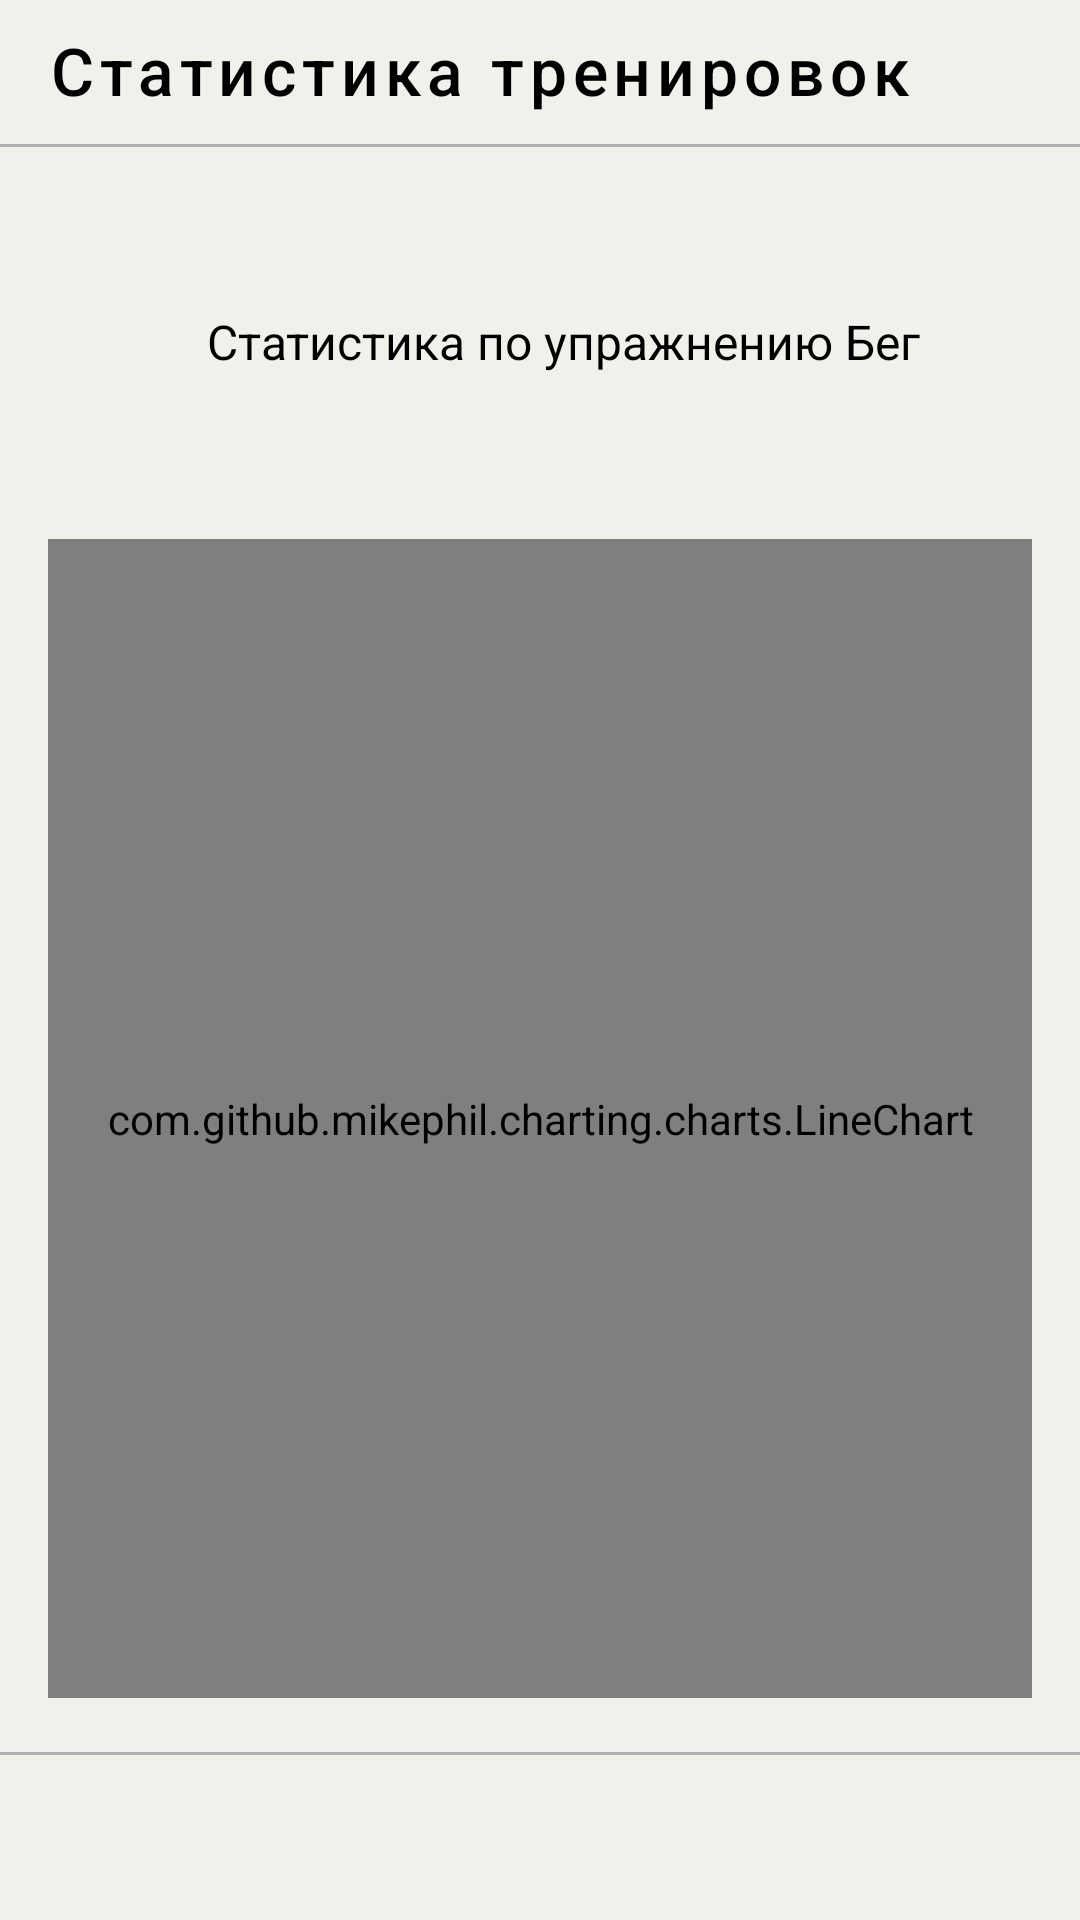

Reconstruct the res/layout file that produces this screen, plus the resources it refers to.
<!-- AndroidManifest.xml: application theme Theme.LightWeight -->
<!-- res/layout/activity_physical_graph.xml -->
<?xml version="1.0" encoding="utf-8"?>
<androidx.constraintlayout.widget.ConstraintLayout xmlns:android="http://schemas.android.com/apk/res/android"
    xmlns:app="http://schemas.android.com/apk/res-auto"
    xmlns:tools="http://schemas.android.com/tools"
    android:layout_width="match_parent"
    android:layout_height="match_parent"
    tools:context=".EatingActivities.AddEatingActivity"
    android:background="@color/white">
    <Button
        android:id="@+id/backbutton"
        android:layout_width="0dp"
        android:layout_height="48dp"
        app:layout_constraintTop_toTopOf="parent"
        app:layout_constraintStart_toStartOf="parent"
        app:layout_constraintEnd_toEndOf="parent"
        style="@style/BackButtonStyle"
        android:text="Статистика тренировок"
        android:textAllCaps="false"
        android:textColor="@color/black"
        android:textSize="22dp"
        android:gravity="bottom"
        />
    <View
        android:id="@+id/grayline"
        android:layout_width="match_parent"
        android:layout_height="1dp"
        app:layout_constraintTop_toBottomOf="@id/backbutton"
        android:background="@color/gray"/>
    <androidx.constraintlayout.widget.Guideline
        android:id="@+id/leftGuideline"
        android:layout_width="wrap_content"
        android:layout_height="wrap_content"
        android:orientation="vertical"
        app:layout_constraintGuide_begin="16dp"/>
    <androidx.constraintlayout.widget.Guideline
        android:id="@+id/roghtGuideline"
        android:layout_width="wrap_content"
        android:layout_height="wrap_content"
        android:orientation="vertical"
        app:layout_constraintGuide_end="16dp"/>

    <TextView
        android:id="@+id/nameFood"
        android:layout_width="wrap_content"
        android:layout_height="wrap_content"
        android:text="Статистика по упражнению Бег"
        app:layout_constraintStart_toStartOf="@id/leftGuideline"
        app:layout_constraintTop_toBottomOf="@id/grayline"
        app:layout_constraintEnd_toEndOf="parent"
        android:layout_marginTop="54dp"
        android:textSize="16dp"
        android:textColor="@color/black"
        android:textColorHint="@color/gray"/>



    <com.github.mikephil.charting.charts.LineChart
        android:id="@+id/graph"
        app:layout_constraintTop_toBottomOf="@id/nameFood"
        app:layout_constraintStart_toStartOf="@id/leftGuideline"
        app:layout_constraintEnd_toEndOf="@id/roghtGuideline"
        app:layout_constraintBottom_toTopOf="@id/grayline2"
        android:layout_width="0dp"
        android:layout_height="0dp"
        android:layout_marginTop="55dp"
        android:layout_marginBottom="18dp"
        android:background="@drawable/graph_border"

        />
    <LinearLayout
        android:id="@+id/placeholder"
        android:layout_width="0dp"
        android:layout_height="wrap_content"
        app:layout_constraintStart_toStartOf="parent"
        app:layout_constraintEnd_toEndOf="parent"
        app:layout_constraintTop_toBottomOf="@id/nameFood"
        android:orientation="vertical"
        android:gravity="center"
        android:layout_marginTop="127dp"
        android:layout_marginHorizontal="16dp"
        android:visibility="gone">
        <ImageView
            android:layout_width="wrap_content"
            android:layout_height="wrap_content"
            android:src="@drawable/placeholder"
            />
        <TextView
            android:textSize="16dp"
            android:layout_width="wrap_content"
            android:layout_height="wrap_content"
            android:text="Упражнение никогда не выполнялось"/>
    </LinearLayout>













    <androidx.constraintlayout.widget.Guideline
        android:id="@+id/bottomGuideline"
        android:layout_width="wrap_content"
        android:layout_height="wrap_content"
        android:orientation="horizontal"
        app:layout_constraintGuide_end="56dp"/>
    <View
        android:id="@+id/grayline2"
        android:layout_width="match_parent"
        android:layout_height="1dp"
        app:layout_constraintTop_toBottomOf="@id/bottomGuideline"
        android:background="@color/gray"/>





</androidx.constraintlayout.widget.ConstraintLayout>
<!-- resources referenced by this layout -->
<resources>
  <color name="black">#FF000000</color>
  <color name="gray">#B0B0B0</color>
  <color name="white">#F2F0EB</color>
  <!-- drawable graph_border (drawable) -->
  <shape xmlns:android="http://schemas.android.com/apk/res/android"
      android:shape="rectangle">
      <solid android:color="#FFFFFF" /> 
      <stroke
          android:width="2dp"
          android:color="@color/gray"
           />
      <corners android:radius="8dp" /> 
  </shape>
  <!-- drawable placeholder: png bitmap (drawable, 117144 bytes) -->
  <style name="BackButtonStyle" parent="Widget.MaterialComponents.Button">
          <item name="android:stateListAnimator">@null</item>
          <item name="android:layout_width">48dp</item>
          <item name="android:layout_height">48dp</item>
          <item name="icon">@drawable/baseline_arrow_back_ios_new_24</item>
          <item name="android:text">_</item>
          <item name="iconTint">@color/black</item>
          <item name="backgroundTint">@color/white</item>
      </style>
  <style name="Theme.LightWeight" parent="Base.Theme.LightWeight" />
  <style name="Base.Theme.LightWeight" parent="Theme.Material3.DayNight.NoActionBar">
          
          
      </style>
</resources>
